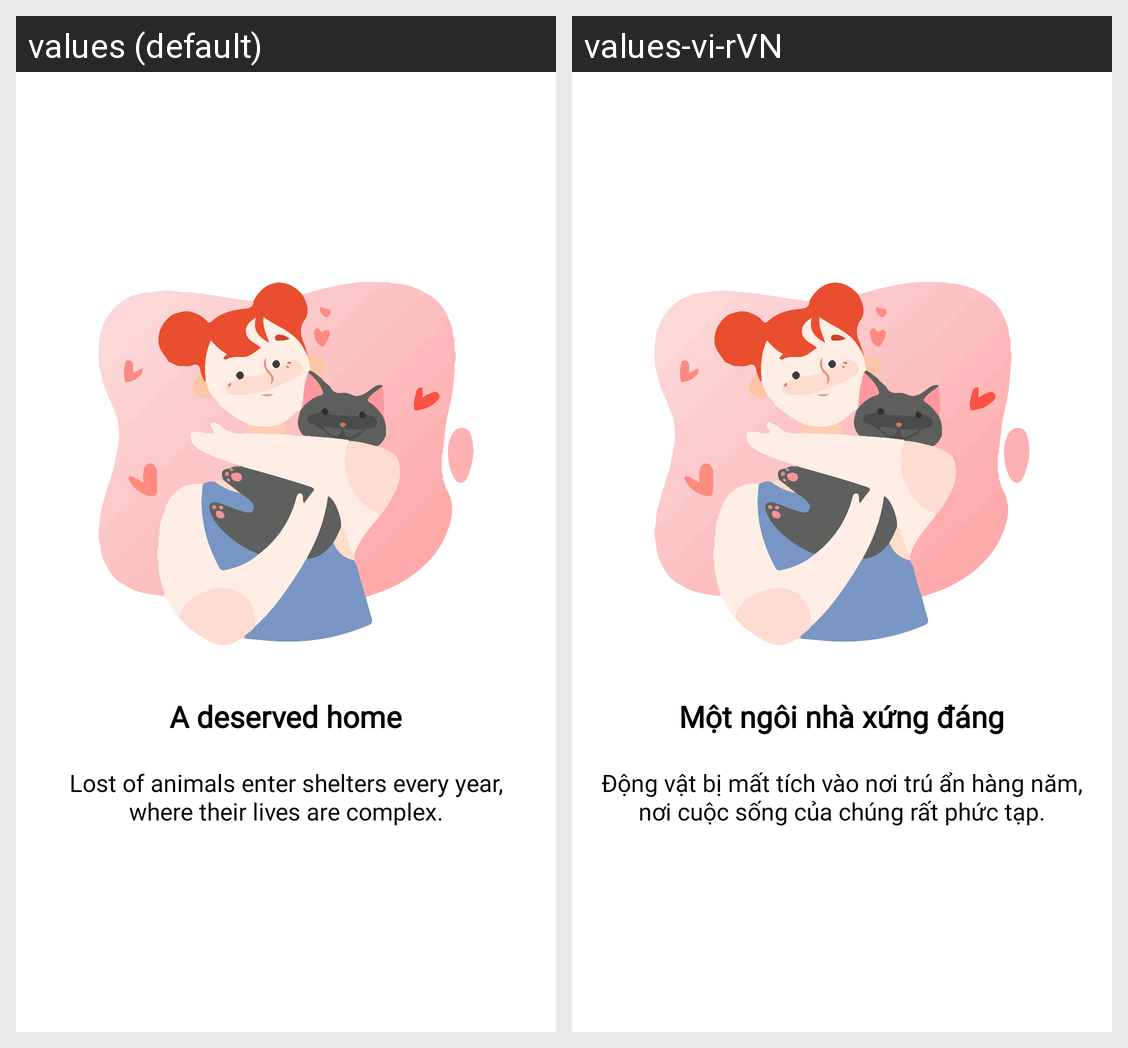

Translations of the strings shown on this Android screen, per locale in the grid:
Android screen res/layout/fragment_onbroading1.xml rendered under 2 locales, left to right: values (default), values-vi-rVN. Device: Nexus 5 (rendered at 1080×1920; each locale shown at half size, 540×960, under a caption strip naming it); theme Theme.Adoption_pet.Light.
Strings drawn on this screen, with the default value and each locale's value (text and hints the layout hard-codes, and strings that could not be matched under every locale, appear in the picture but are not listed):

txt_title_one
  values: A deserved home
  values-vi-rVN: Một ngôi nhà xứng đáng

txt_subtitle_one
  values: Lost of animals enter shelters every year, where their lives are complex.
  values-vi-rVN: Động vật bị mất tích vào nơi trú ẩn hàng năm, nơi cuộc sống của chúng rất phức tạp.
